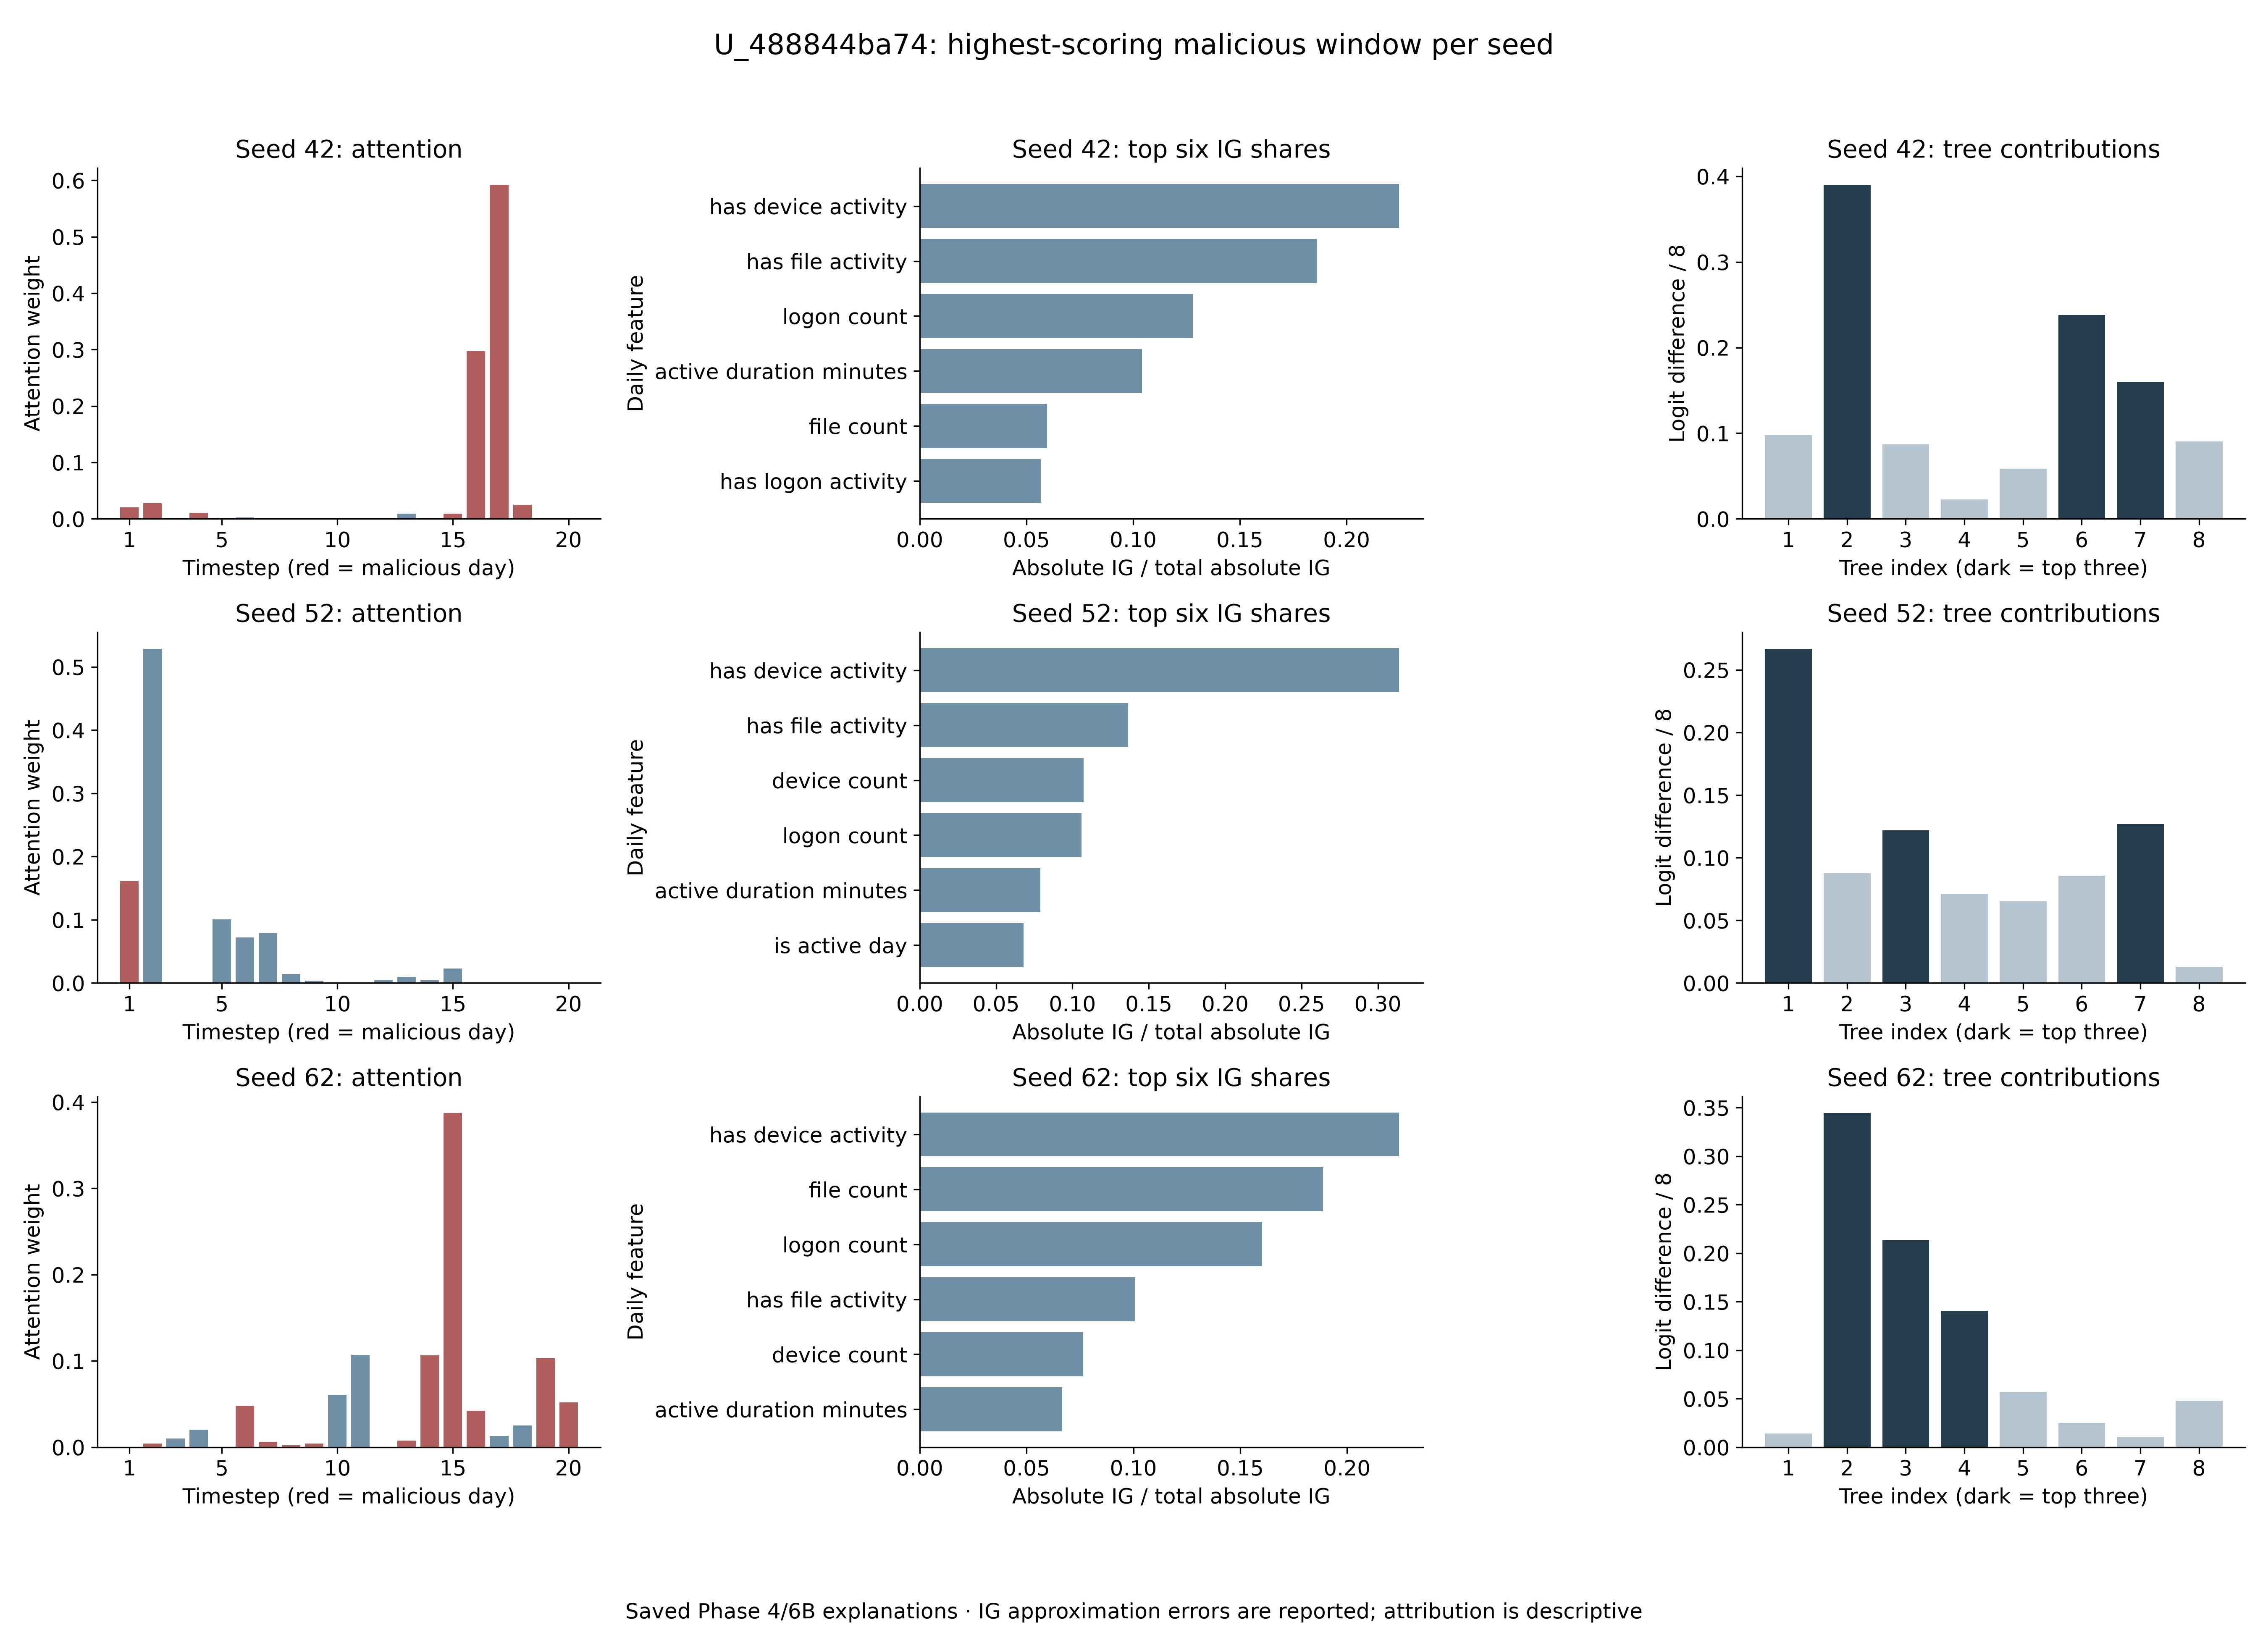

The table this chart was drawn from, first rows:
user, seed, source_row, timestep, date, attention, malicious_day, IG_absolute_share, component, feature, signed_IG_sum, absolute_IG, absolute_IG_share, absolute_rank, tree, raw_tree_output, development_TRAIN_reference, reference_centred_logit_contribution, top_three
U_488844ba74, 42, 176975, 1.0, 2010-07-06, 0.02014, 1.0, 0.02625, attention, , , , , , , , , , 
U_488844ba74, 42, 176975, 2.0, 2010-07-07, 0.02791, 1.0, 0.03267, attention, , , , , , , , , , 
U_488844ba74, 42, 176975, 3.0, 2010-07-08, 0.000856, 1.0, 0.0224, attention, , , , , , , , , , 
U_488844ba74, 42, 176975, 4.0, 2010-07-09, 0.01088, 1.0, 0.01628, attention, , , , , , , , , , 
U_488844ba74, 42, 176975, 5.0, 2010-07-10, 5.4736399761168286e-05, 0.0, 0.004086, attention, , , , , , , , , , 
U_488844ba74, 42, 176975, 6.0, 2010-07-11, 0.002716, 0.0, 0.01205, attention, , , , , , , , , , 
U_488844ba74, 42, 176975, 7.0, 2010-07-12, 0.0001735, 1.0, 0.007003, attention, , , , , , , , , , 
U_488844ba74, 42, 176975, 8.0, 2010-07-13, 0.0002655, 1.0, 0.001816, attention, , , , , , , , , , 
U_488844ba74, 42, 176975, 9.0, 2010-07-14, 0.001024, 1.0, 0.02599, attention, , , , , , , , , , 
U_488844ba74, 42, 176975, 10.0, 2010-07-15, 0.0003772, 1.0, 0.01077, attention, , , , , , , , , , 
U_488844ba74, 42, 176975, 11.0, 2010-07-16, 0.0002994, 1.0, 0.0188, attention, , , , , , , , , , 
U_488844ba74, 42, 176975, 12.0, 2010-07-17, 0.0003402, 0.0, 0.008614, attention, , , , , , , , , , 
U_488844ba74, 42, 176975, 13.0, 2010-07-18, 0.009431, 0.0, 0.003405, attention, , , , , , , , , , 
U_488844ba74, 42, 176975, 14.0, 2010-07-19, 0.001074, 1.0, 0.01574, attention, , , , , , , , , , 
U_488844ba74, 42, 176975, 15.0, 2010-07-20, 0.009053, 1.0, 0.01257, attention, , , , , , , , , , 
U_488844ba74, 42, 176975, 16.0, 2010-07-21, 0.2976, 1.0, 0.02754, attention, , , , , , , , , , 
U_488844ba74, 42, 176975, 17.0, 2010-07-22, 0.5921, 1.0, 0.3088, attention, , , , , , , , , , 
U_488844ba74, 42, 176975, 18.0, 2010-07-23, 0.02451, 1.0, 0.2192, attention, , , , , , , , , , 
U_488844ba74, 42, 176975, 19.0, 2010-07-24, 7.84077710704878e-05, 0.0, 0.1185, attention, , , , , , , , , , 
U_488844ba74, 42, 176975, 20.0, 2010-07-25, 0.00114, 0.0, 0.1076, attention, , , , , , , , , , 
U_488844ba74, 42, 176975, , , , , , IG, total_events, -0.1801, 0.3771, 0.02103, 13.0, , , , , 
U_488844ba74, 42, 176975, , , , , , IG, logon_count, 2.23, 2.294, 0.1279, 3.0, , , , , 
U_488844ba74, 42, 176975, , , , , , IG, device_count, 0.5147, 0.95, 0.05298, 7.0, , , , , 
U_488844ba74, 42, 176975, , , , , , IG, file_count, -0.4158, 1.071, 0.05971, 5.0, , , , , 
U_488844ba74, 42, 176975, , , , , , IG, email_count, 0.01736, 0.5446, 0.03037, 12.0, , , , , 
U_488844ba74, 42, 176975, , , , , , IG, http_count, 0.3301, 0.5881, 0.03279, 9.0, , , , , 
U_488844ba74, 42, 176975, , , , , , IG, active_duration_minutes, 1.484, 1.868, 0.1042, 4.0, , , , , 
U_488844ba74, 42, 176975, , , , , , IG, has_logon_activity, -0.9554, 1.016, 0.05666, 6.0, , , , , 
U_488844ba74, 42, 176975, , , , , , IG, has_device_activity, -3.99, 4.027, 0.2246, 1.0, , , , , 
U_488844ba74, 42, 176975, , , , , , IG, has_file_activity, 3.163, 3.335, 0.186, 2.0, , , , , 
U_488844ba74, 42, 176975, , , , , , IG, has_email_activity, 0.4694, 0.5538, 0.03088, 11.0, , , , , 
U_488844ba74, 42, 176975, , , , , , IG, has_http_activity, -0.6764, 0.7255, 0.04046, 8.0, , , , , 
U_488844ba74, 42, 176975, , , , , , IG, is_active_day, -0.4977, 0.5821, 0.03246, 10.0, , , , , 
U_488844ba74, 42, 176975, , , , , , tree, , , , , 4.0, 1.0, -1.268, -2.052, 0.09795, False
U_488844ba74, 42, 176975, , , , , , tree, , , , , 1.0, 2.0, 0.6375, -2.483, 0.3901, True
U_488844ba74, 42, 176975, , , , , , tree, , , , , 6.0, 3.0, -1.311, -2.007, 0.08691, False
U_488844ba74, 42, 176975, , , , , , tree, , , , , 8.0, 4.0, -1.751, -1.934, 0.02282, False
U_488844ba74, 42, 176975, , , , , , tree, , , , , 7.0, 5.0, -1.489, -1.957, 0.05845, False
U_488844ba74, 42, 176975, , , , , , tree, , , , , 2.0, 6.0, 0.07853, -1.826, 0.2381, True
U_488844ba74, 42, 176975, , , , , , tree, , , , , 3.0, 7.0, -0.6359, -1.912, 0.1595, True
U_488844ba74, 42, 176975, , , , , , tree, , , , , 5.0, 8.0, -1.38, -2.104, 0.09044, False
U_488844ba74, 52, 177019, 1.0, 2010-08-19, 0.1608, 1.0, 0.019, attention, , , , , , , , , , 
U_488844ba74, 52, 177019, 2.0, 2010-08-20, 0.5283, 0.0, 0.05762, attention, , , , , , , , , , 
U_488844ba74, 52, 177019, 3.0, 2010-08-21, 0.0001625, 0.0, 0.008372, attention, , , , , , , , , , 
U_488844ba74, 52, 177019, 4.0, 2010-08-22, 8.204085315810516e-05, 0.0, 0.009279, attention, , , , , , , , , , 
U_488844ba74, 52, 177019, 5.0, 2010-08-23, 0.1006, 0.0, 0.05198, attention, , , , , , , , , , 
U_488844ba74, 52, 177019, 6.0, 2010-08-24, 0.07236, 0.0, 0.06765, attention, , , , , , , , , , 
U_488844ba74, 52, 177019, 7.0, 2010-08-25, 0.0784, 0.0, 0.05211, attention, , , , , , , , , , 
U_488844ba74, 52, 177019, 8.0, 2010-08-26, 0.01425, 0.0, 0.03345, attention, , , , , , , , , , 
U_488844ba74, 52, 177019, 9.0, 2010-08-27, 0.003358, 0.0, 0.03917, attention, , , , , , , , , , 
U_488844ba74, 52, 177019, 10.0, 2010-08-28, 4.7520584303129e-06, 0.0, 0.02709, attention, , , , , , , , , , 
U_488844ba74, 52, 177019, 11.0, 2010-08-29, 7.437358817696804e-06, 0.0, 0.02807, attention, , , , , , , , , , 
U_488844ba74, 52, 177019, 12.0, 2010-08-30, 0.004955, 0.0, 0.06864, attention, , , , , , , , , , 
U_488844ba74, 52, 177019, 13.0, 2010-08-31, 0.009866, 0.0, 0.1112, attention, , , , , , , , , , 
U_488844ba74, 52, 177019, 14.0, 2010-09-01, 0.004067, 0.0, 0.09116, attention, , , , , , , , , , 
U_488844ba74, 52, 177019, 15.0, 2010-09-02, 0.02284, 0.0, 0.1515, attention, , , , , , , , , , 
U_488844ba74, 52, 177019, 16.0, 2010-09-03, 2.9705109483302294e-08, 0.0, 0.03155, attention, , , , , , , , , , 
U_488844ba74, 52, 177019, 17.0, 2010-09-04, 2.72080367125227e-08, 0.0, 0.03473, attention, , , , , , , , , , 
U_488844ba74, 52, 177019, 18.0, 2010-09-05, 3.979382867669301e-08, 0.0, 0.03739, attention, , , , , , , , , , 
U_488844ba74, 52, 177019, 19.0, 2010-09-06, 8.478677671064361e-08, 0.0, 0.0396, attention, , , , , , , , , , 
... 63 more rows
